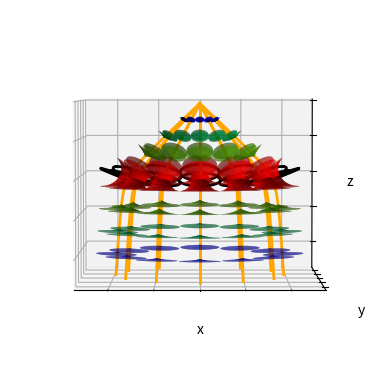

Here is the Python script that generated this plot:
# from mpl_toolkits.mplot3d import Axes3D 

import numpy as np
import matplotlib.pyplot as plt


#----- Definition des constantes -----# 
   
a=5 # coefficients a et b des ellipses
b=4.7  #5 4.7
n=12  # Nombre d'ellipses sur le cone
portionCyc=[0,2*np.pi]# Domaine des portions de cyclides
#portionCyc=[0,(3/2)*np.pi]  

ThetaY=-0.4  # Angle d'inclinaison, -0.18, 0.80
# ThetaYC=0.18
# ThetaY > -pi/2 -arctan(-b/c)


#----- Choix des plots a afficher -----#

#True pour afficher
#False pour ne pas afficher

nAff=n  #  Nombre d'ellipses a afficher
mList1=[3]   #mList1=[0, 3, 6, 9, 12, 15, 18, 21, 24, 27, 30]
mList2=[3,9,15,21]          #mList2=[0, 3, 6] mList2=[3,6,9]
                                       # mList2=[3,7,11,15,19,23,27]
                                       # mList2=[3,9,15,21,27] 
afficher_ellipse=True  

afficher_Cyclides1=False 
afficher_Bord1=False
afficher_Cones1=False
afficher_Hyperbole1=False

afficher_Cyclides2=True   
afficher_Bord2=False 
afficher_Cones2=False
afficher_Hyperbole2=True
#----- Choix des couleurs (sauf cyclides) -----#

# couleurEllipse=(0.2,0.2,1)
couleurEllipse='black'
# couleurHyperbole1=(1,0,0)
couleurHyperbole1='orange'
couleurBord1=(0,0,0)
couleurCone1=(0.8,0.8,0.8)
alphaCone1=0.15
alphaCyclides1=1

couleurHyperbole2=couleurHyperbole1
couleurBord2=couleurBord1
couleurCone2=couleurCone1
alphaCone2=alphaCone1
alphaCyclides2=alphaCyclides1

epaisseurEllipse=2
epaisseurHyperbole=2
epaisseurBord=2.5

 
#============== Definition des fonctions ==============#

# nR Valeur entre 0 et 2 :
#    0 : rotation selon Ox,
#    1 : rotation selon Oy ,
#    2:  rotation selon Oz. 

# Rotation d'une surface
def Rot3DSurf(surface,angle,nR):
    c=np.cos(angle)
    s=np.sin(angle)
    RX = np.array( ((1,0,0),(0,c,-s),(0,s, c) ))
    RY=np.array( ((c,0,s),(0,1,0),(-s,0, c) ))
    RZ=np.array( ((c,-s,0),(s,c,0),(0,0, 1) ))
    MatRot=[RX,RY,RZ]
    surface_ROT=np.zeros(np.shape(surface))
    for j in np.arange(0,np.shape(surface)[1]):
        surface_rot_fun=[surface[0][j],surface[1][j],surface[2][j]]
        surface_rot_fun2=np.zeros(np.shape(surface_rot_fun))
        surface_rot_fun3=np.zeros(3)
        for i in np.arange(0,np.shape(surface)[2]):
            surface_rot_fun3=[surface_rot_fun[0][i],surface_rot_fun[1][i],surface_rot_fun[2][i]]
            surface_rot_fun2[:,i]=np.dot(surface_rot_fun3,MatRot[nR])
        surface_ROT[0][j]=surface_rot_fun2[0]
        surface_ROT[1][j]=surface_rot_fun2[1]
        surface_ROT[2][j]=surface_rot_fun2[2]
    return surface_ROT

# Rotation d'une courbe
def Rot3D(Ellipse,angle,nR):
    c=np.cos(angle)
    s=np.sin(angle)
    RX = np.array( ((1,0,0),(0,c,-s),(0,s, c) ))
    RY=np.array( ((c,0,s),(0,1,0),(-s,0, c) ))
    RZ=np.array( ((c,-s,0),(s,c,0),(0,0, 1) ))
    MatRot=[RX,RY,RZ]
    Ellipse_ROT=np.zeros(np.shape(Ellipse))
    for i in np.arange(0,np.shape(Ellipse)[1]):
        Ellipse_fun=[Ellipse[0][i],Ellipse[1][i],Ellipse[2][i]]
        Ellipse_ROT[:,i]=np.dot(Ellipse_fun,MatRot[nR])
    return Ellipse_ROT

# def EqCyclide(U,V,m):
#     x = c*np.cosh(V)-( (a*np.cosh(V)-m)*(c*np.cosh(V)-a*np.cos(U)) )/( a*np.cosh(V)-c*np.cos(U) )
#     y = (( a*np.cosh(V)-m )*b* np.sin(U))/(a* np.cosh(V)-c*np.cos(U)) 
#     z = b*np.sinh(V)-( ( a*np.cosh(V)-m )*b*np.sinh(V) ) / ( a*np.cosh(V)-c*np.cos(U) )
#     return [x,y,z]

def EqCyclide(U,V,m):
    
    x=c*np.cosh(V)+( (-m+a*np.cosh(V))*(-a*np.cos(U)-c*np.cosh(V)) )/( c*np.cos(U) + a*np.cosh(V) )
    y= ( b*( -m + a*np.cosh(V) ) * np.sin(U) ) / ( c*np.cos(U) + a* np.cosh(V) )
    z=b*np.sinh(V) - ( b*( -m +a*np.cosh(V) )*np.sinh(V) ) / ( c * np.cos(U) + a*np.cosh(V) )
    return [-x,y,z]

#def EqCyclide(U,V,m):
 #   x=-c*np.cosh(V)+( (-m+a*np.cosh(V))*(-a*np.cos(U)+c*np.cosh(V)) )/( -c*np.cos(U) + a*np.cosh(V) )
  #  y= ( b*( -m + a*np.cosh(V) ) * np.sin(U) ) / ( -c*np.cos(U) + a* np.cosh(V) )
   # z=b*np.sinh(V) - ( b*( -m +a*np.cosh(V) )*np.sinh(V) ) / ( -c * np.cos(U) + a*np.cosh(V) )
    #return [x,y,z]

    
def NewCyclideBord(m,V):
    if m < c :
        uLim= np.arccos(-m/c)
        U=np.linspace(np.pi-uLim,np.pi+uLim,nbUMax)
    else :
        U=np.linspace(0, 2*np.pi, nbUMax)
    
    return EqCyclide(U,V,m)
    
def NewCyclide(m,vMax):
    if m < c :
        uLim= np.arccos(-m/c)
        if portionCyc[0]>uLim:
            uMin=np.pi-portionCyc[0]
        else :
            uMin=np.pi-uLim
        if portionCyc[1]<np.pi+uLim :
            uMax=portionCyc[1]
        else :
            uMax=np.pi+uLim
        uTemp=np.linspace(uMin, uMax, nbUMax)
    else :
        uTemp=np.linspace(portionCyc[0], portionCyc[1], nbUMax)
    if m > a :
        vMin=np.arccosh(m/a)*np.sign(vMax)
        vTemp=np.linspace(vMin,vMax,nbVMax)
    else :
        vTemp=np.linspace(0,vMax,nbVMax)
    U,V=np.meshgrid(uTemp,vTemp)
    
    return EqCyclide(U,V,m)
    
def NewConeE(sommet):
    theta,t = np.meshgrid(np.linspace(0, 2*np.pi, nbUMax),np.linspace(0, 1, nbVMax))
    
    x=sommet[0]*(1-t)+t*a*np.cos(theta)
    y=sommet[1]*(1-t)+t*b*np.sin(theta)
    z=sommet[2]*(1-t)
    
    return [x,y,z]

def NewConeH(sommet):
    theta,t = np.meshgrid(np.linspace(-np.arccosh(a/c),np.arccosh(a/c),nbUMax),np.linspace(0, 1, nbVMax))
    
    x=sommet[0]*(1-t)-t*c*np.cosh(theta)
    y=sommet[1]*(1-t)
    z=sommet[2]*(1-t)+t*b*np.sinh(theta)
    
    return [x,y,z]

# def NewCone(sommet):
#     theta,t = np.meshgrid(np.linspace(0, 2*np.pi, nbUMax),np.linspace(0, 1, nbVMax))
    
#     x=sommet[0]*(1-t)+t*a*np.cos(theta)
#     y=sommet[1]*(1-t)
#     z=sommet[2]*(1-t)+t*b*np.sin(theta)
    
#     return [x,y,z]


def MonoCouleur(mList,couleur):
    couleurs=[]
    for m in mList :
        couleurs.append((couleur))
    return couleurs
    
def GradCouleur(mList,grad) :
    couleurs=[]
    if len(mList) == 1 :
        return grad[0]
    for i in np.arange(len(mList)):
        mNorm=(mList[i]-mList[0])/(mList[-1]-mList[0])
        m1=mNorm*(len(grad)-1)
        t1=int(m1//1)
        t2=m1%1
        if mList[i]==mList[-1] :
            c=grad[t1]
            couleurs.append(c)
        else :
            c=((1-t2)*grad[t1][0]+t2*grad[t1+1][0],(1-t2)*grad[t1][1]+t2*grad[t1+1][1],(1-t2)*grad[t1][2]+t2*grad[t1+1][2])
            couleurs.append(c)
    return couleurs    

def Ftest(v):
    return(np.tan(ThetaY)*((b*np.sinh(v))-(np.sin(ThetaY)*xc))+(c*np.cosh(v))-xc*np.cos(ThetaY))
    
def dico(inter):
    mid=(inter[0]+inter[1])/2
    interF=inter.copy()
    if Ftest(inter[0])*Ftest(mid)<0 :
        interF[1]=mid
    else :
        interF[0]=mid
    return interF


#=============== Debut du programme ===============#
#----- Couleurs des Cyclides -----#
# couleurCyclides1=MonoCouleur(mList1,(0.2,0.8, 0.8))
couleurCyclides2=GradCouleur(mList2,[(1,0,0),(0,1,0),(0,0,1)])


#----- Calcul des variables intermediaires -----#

nbUMax=50 #nbUMax=50
nbVMax=100 #nbVMax=10
ThetaZ=2*np.pi/n
c = np.sqrt(a**2 - b**2)

aProj=a*np.cos(ThetaY)
xp2=((pow(aProj,4)/pow(b,2))*pow(np.tan(ThetaZ/2),2))/(1+(pow(aProj,2)/pow(b,2))*pow(np.tan(ThetaZ/2),2))
xc=np.sqrt(xp2)+(pow(aProj,2)-xp2)*np.sqrt(1/xp2)


W=[0,20] # 20 au max
for i in range(20): # 20 au max
    W=dico(W) 
vHyperboleMax=W[0] # vHyperboleMax=W[0]
# vHyperboleMax=20
W=[-20,0] # -20 au max
for i in range(20): # 20 au max
    W=dico(W)
vHyperboleMin=W[0]
# vHyperboleMin=-20


#----- Echantillonage des parametres -----# 
# Choix des domaines de definition et creation des listes representant les parametres des courbes et surfaces

u = np.linspace(0, 2*np.pi, 100) #parametre des ellipses
# v1 = np.linspace(0, vHyperboleMax, 5*nbVMax) #parametre des hyperboles 5*nbVMax
v1 = np.linspace(-vHyperboleMax, vHyperboleMax, 5*nbVMax) #parametre des hyperboles 5*nbVMax

# v2 = np.linspace(vHyperboleMin, 0, 5*nbVMax) #parametre des hyperboles 5*nbVMax 

v2 = np.linspace(-vHyperboleMin, vHyperboleMin, 5*nbVMax)
# v2 = np.linspace(-np.pi/2, np.pi/2, 5*nbVMax)
# v2 = np.linspace(-vHyperboleMin, 0, 5*nbVMax)


#----- Calcul des courbes et surfaces -----#

Ellipse=[a * np.cos(u),  b*np.sin(u),np.zeros(len(u))]

Hyperbole1=[c*np.cosh(v1),np.zeros(len(v1)),b*np.sinh(v1)] 
# Hyperbole1=[-c*np.cosh(v1),np.zeros(len(v1)),b*np.sinh(v1)]
Hyperbole2=[-c*np.cosh(v2),np.zeros(len(v2)),b*np.sinh(v2)]


# sommetCone1=[Hyperbole1[0][-1],Hyperbole1[1][-1],Hyperbole1[2][-1]]
# Cone1=NewCone(sommetCone1)

# sommetCone2=[-xc,0,0]

sommetCone1=[Hyperbole2[0][0],Hyperbole2[1][0],Hyperbole2[2][0]] 
Cone1=NewConeE(sommetCone1) 

sommetCone2=[Hyperbole2[0][-1],Hyperbole2[1][-1],Hyperbole2[2][-1]] 
Cone2=NewConeE(sommetCone2) 

# sommetCone3=[Hyperbole2[0][-1],Hyperbole2[1][-1],Hyperbole2[2][-1]]

sommetCone3=[xc,0,0] 
Cone3=NewConeH(sommetCone3)

sommetCone4=[-xc,0,0] 
Cone4=NewConeH(sommetCone4)
 
Cyc1=[]
CycB1=[]
for m in mList1 :
    Cyc1.append(NewCyclide(m,vHyperboleMax))
    CycB1.append(NewCyclideBord(m,vHyperboleMax))
    

# Cyc2=[]
# CycB2=[]
# for m in mList2 :
#     Cyc2.append(NewCyclide(m,vHyperboleMax))
#     CycB2.append(NewCyclideBord(m,vHyperboleMax))

Cyc2Min=[]
CycB2=[]
for m in mList2 :
    Cyc2Min.append(NewCyclide(m,vHyperboleMin))
    CycB2.append(NewCyclideBord(m,vHyperboleMin))
    
Cyc2Max=[]
CycB2=[]
for m in mList2 :
    Cyc2Max.append(NewCyclide(m,vHyperboleMax)) 
    CycB2.append(NewCyclideBord(m,vHyperboleMax))


#----- Rotation des courbes et surfaces -----#

ER=Rot3D(Ellipse,ThetaY,1)
HR1=Rot3D(Hyperbole1,ThetaY,1)
HR2=Rot3D(Hyperbole2,ThetaY,1)
CoR1=Rot3DSurf(Cone1,ThetaY,1)
CoR2=Rot3DSurf(Cone2,ThetaY,1)
CoR3=Rot3DSurf(Cone3,ThetaY,1)
CoR4=Rot3DSurf(Cone4,ThetaY,1)

CycTemp1=[]
for C in Cyc1 :
    CycTemp1.append(Rot3DSurf(C,ThetaY,1))
Cyc1=CycTemp1.copy()

CycTemp2=[]
for C in Cyc2Min :
    CycTemp2.append(Rot3DSurf(C,ThetaY,1))
Cyc2Min=CycTemp2.copy()

CycTemp2=[]
for C in Cyc2Max : 
    CycTemp2.append(Rot3DSurf(C,ThetaY,1))
Cyc2Max=CycTemp2.copy()

CycBTemp1=[]
for CB in CycB1 :
    CycBTemp1.append(Rot3D(CB,ThetaY,1))
CycB1=CycBTemp1.copy()

CycBTemp2=[]
for CB in CycB2 :
    CycBTemp2.append(Rot3D(CB,ThetaY,1))
CycB2=CycBTemp2.copy()


#----- Translation des courbes et surfaces -----#

ER[0]=xc+ER[0]
HR1[0]=xc+HR1[0]
HR2[0]=xc+HR2[0]
CoR1[0]=xc+CoR1[0]
CoR2[0]=xc+CoR2[0]
CoR3[0]=xc+CoR3[0]
CoR4[0]=xc+CoR4[0] 

CycTemp1=[]
for C in Cyc1 :
    CycTemp1.append([C[0]+xc,C[1],C[2]])
Cyc1=CycTemp1.copy()
    
CycBTemp1=[]
for CB in CycB1 :
    CycBTemp1.append([CB[0]+xc,CB[1],CB[2]])
CycB1=CycBTemp1.copy()

CycTemp2=[]
for C in Cyc2Min :
    CycTemp2.append([C[0]+xc,C[1],C[2]])
Cyc2Min=CycTemp2.copy()

CycTemp2=[]
for C in Cyc2Max :
    CycTemp2.append([C[0]+xc,C[1],C[2]])
Cyc2Max=CycTemp2.copy()
    
CycBTemp2=[]    
for CB in CycB2 :
    CycBTemp2.append([CB[0]+xc,CB[1],CB[2]])
CycB2=CycBTemp2.copy()

#----- Duplication du modele et positionnement des duplicatas + configuration du plot  -----#

fig = plt.figure(frameon=False) 
# ax = fig.gca(projection='3d')
ax = fig.add_subplot(projection='3d')

# if nAff==1:
#     cst=Hyperbole1[2][-1]
#     ax.set_xlim(-cst+xc,cst+xc)
#     ax.set_ylim(-cst,cst)
#     ax.set_zlim(-cst, cst)
# else :
#     ax.set_box_aspect((1,1,1)) 
    
    
    
for i in np.arange(0,nAff):
    
    if afficher_ellipse :
        ERZ=Rot3D(ER,i*ThetaZ,2)
        ax.plot(ERZ[0], ERZ[1], ERZ[2],color=couleurEllipse,linewidth=epaisseurEllipse)
    
    if afficher_Hyperbole1 :
        HRZ1=Rot3D(HR1,i*ThetaZ,2)  
        ax.plot(HRZ1[0], HRZ1[1], HRZ1[2],color=couleurHyperbole1,linewidth=epaisseurHyperbole)
    
    if afficher_Hyperbole2 :
        HRZ2=Rot3D(HR2,i*ThetaZ,2)  
        ax.plot(HRZ2[0], HRZ2[1], HRZ2[2],color=couleurHyperbole2,linewidth=epaisseurHyperbole)
        
    # if afficher_Cones1 :
    #     CoRZ1=Rot3DSurf(CoR1,i*ThetaZ,2)
    #     ax.plot_surface(CoRZ1[0], CoRZ1[1], CoRZ1[2],color=couleurCone1,alpha=alphaCone1)
       
    if afficher_Cones2 :
        CoRZ1=Rot3DSurf(CoR1,i*ThetaZ,2)
        CoRZ2=Rot3DSurf(CoR2,i*ThetaZ,2)
        CoRZ3=Rot3DSurf(CoR3,i*ThetaZ,2)
        CoRZ4=Rot3DSurf(CoR4,i*ThetaZ,2)
        # ax.plot_surface(CoRZ1[0], CoRZ1[1], CoRZ1[2],color=couleurCone1,alpha=alphaCone1)
        # ax.plot_surface(CoRZ2[0], CoRZ2[1], CoRZ2[2],color=couleurCone2,alpha=0.5)
        # ax.plot_surface(CoRZ2[0], CoRZ2[1], -CoRZ2[2],color=couleurCone2,alpha=0.5)
        # ax.plot_surface(-CoRZ2[0], -CoRZ2[1], -CoRZ2[2],color=couleurCone2,alpha=alphaCone2)   
        # ax.plot_surface(CoRZ3[0], CoRZ3[1], CoRZ3[2],color=couleurCone2,alpha=0.5) 
        
        ax.plot_surface(CoRZ1[0], CoRZ1[1], CoRZ1[2],color='red',alpha=0.3)
        ax.plot_surface(CoRZ2[0], CoRZ2[1], CoRZ2[2],color='green',alpha=0.3)
        ax.plot_surface(CoRZ3[0], CoRZ3[1], CoRZ3[2],color='blue',alpha=0.4)   
        ax.plot_surface(CoRZ4[0], CoRZ4[1], CoRZ4[2],color='magenta',alpha=0.4)
   
    
   # if afficher_Cones2 :
    #     CoRZ2=Rot3DSurf(CoR2,i*ThetaZ,2)
    #     ax.plot_surface(CoRZ2[0], CoRZ2[1], CoRZ2[2],color=couleurCone2,alpha=alphaCone2)
        
    # if afficher_Cyclides1 :
    #     for j in np.arange(len(Cyc1)):
    #         CZ1=Rot3DSurf(Cyc1[j],i*ThetaZ,2)
    #         ax.plot_surface(CZ1[0],CZ1[1],CZ1[2],color=couleurCyclides1[j],antialiased=False,linewidth=0,alpha=alphaCyclides1)
        
    # if afficher_Cyclides2 :
    #     for j in np.arange(len(Cyc2)):
    #         CZ2=Rot3DSurf(Cyc2[j],i*ThetaZ,2)
    #         ax.plot_surface(CZ2[0],CZ2[1],CZ2[2],color=couleurCyclides2[j],antialiased=False,linewidth=0,alpha=alphaCyclides2)
            
    # if afficher_Cyclides1 :
    #     for j in np.arange(len(Cyc1)):
    #         CZ1=Rot3DSurf(Cyc1[j],i*ThetaZ,2)
    #         ax.plot_surface(CZ1[0],CZ1[1],CZ1[2])  
        
    if afficher_Cyclides2 :
        for j in np.arange(len(Cyc2Min)):
            CZ2Min=Rot3DSurf(Cyc2Min[j],i*ThetaZ,2)
            ax.plot_surface(CZ2Min[0],CZ2Min[1],CZ2Min[2],color=couleurCyclides2[j])
            # ax.plot_surface(-CZ2[0],-CZ2[1],-CZ2[2],color=couleurCyclides2[j])
            
        for j in np.arange(len(Cyc2Max)):
            CZ2Max=Rot3DSurf(Cyc2Max[j],i*ThetaZ,2)
            ax.plot_surface(CZ2Max[0],CZ2Max[1],CZ2Max[2],color=couleurCyclides2[j])
     
    # if afficher_Bord1 : 
    #     for CB in CycB1 :
    #         CBZ1=Rot3D(CB,i*ThetaZ,2)
    #         ax.plot(CBZ1[0],CBZ1[1],CBZ1[2],color=couleurBord1,linewidth=epaisseurBord)    
            
    # if afficher_Bord2 :
    #     for CB in CycB2 :
    #         CBZ2=Rot3D(CB,i*ThetaZ,2)
    #         ax.plot(CBZ2[0],CBZ2[1],CBZ2[2],color=couleurBord2,linewidth=epaisseurBord)

# ax.scatter(0, 0, 0, color='black')
ax.set(xlabel = 'x', ylabel = 'y', zlabel = 'z')
ax.set(xticklabels = [], yticklabels = [], zticklabels = [])
# ax.view_init(3,-83)
# ax.view_init(11,-31)
# ax.view_init(180,-31)
ax.view_init(-177,-90)
# ax.view_init(180,-90)

# ax.legend()

plt.show()    
